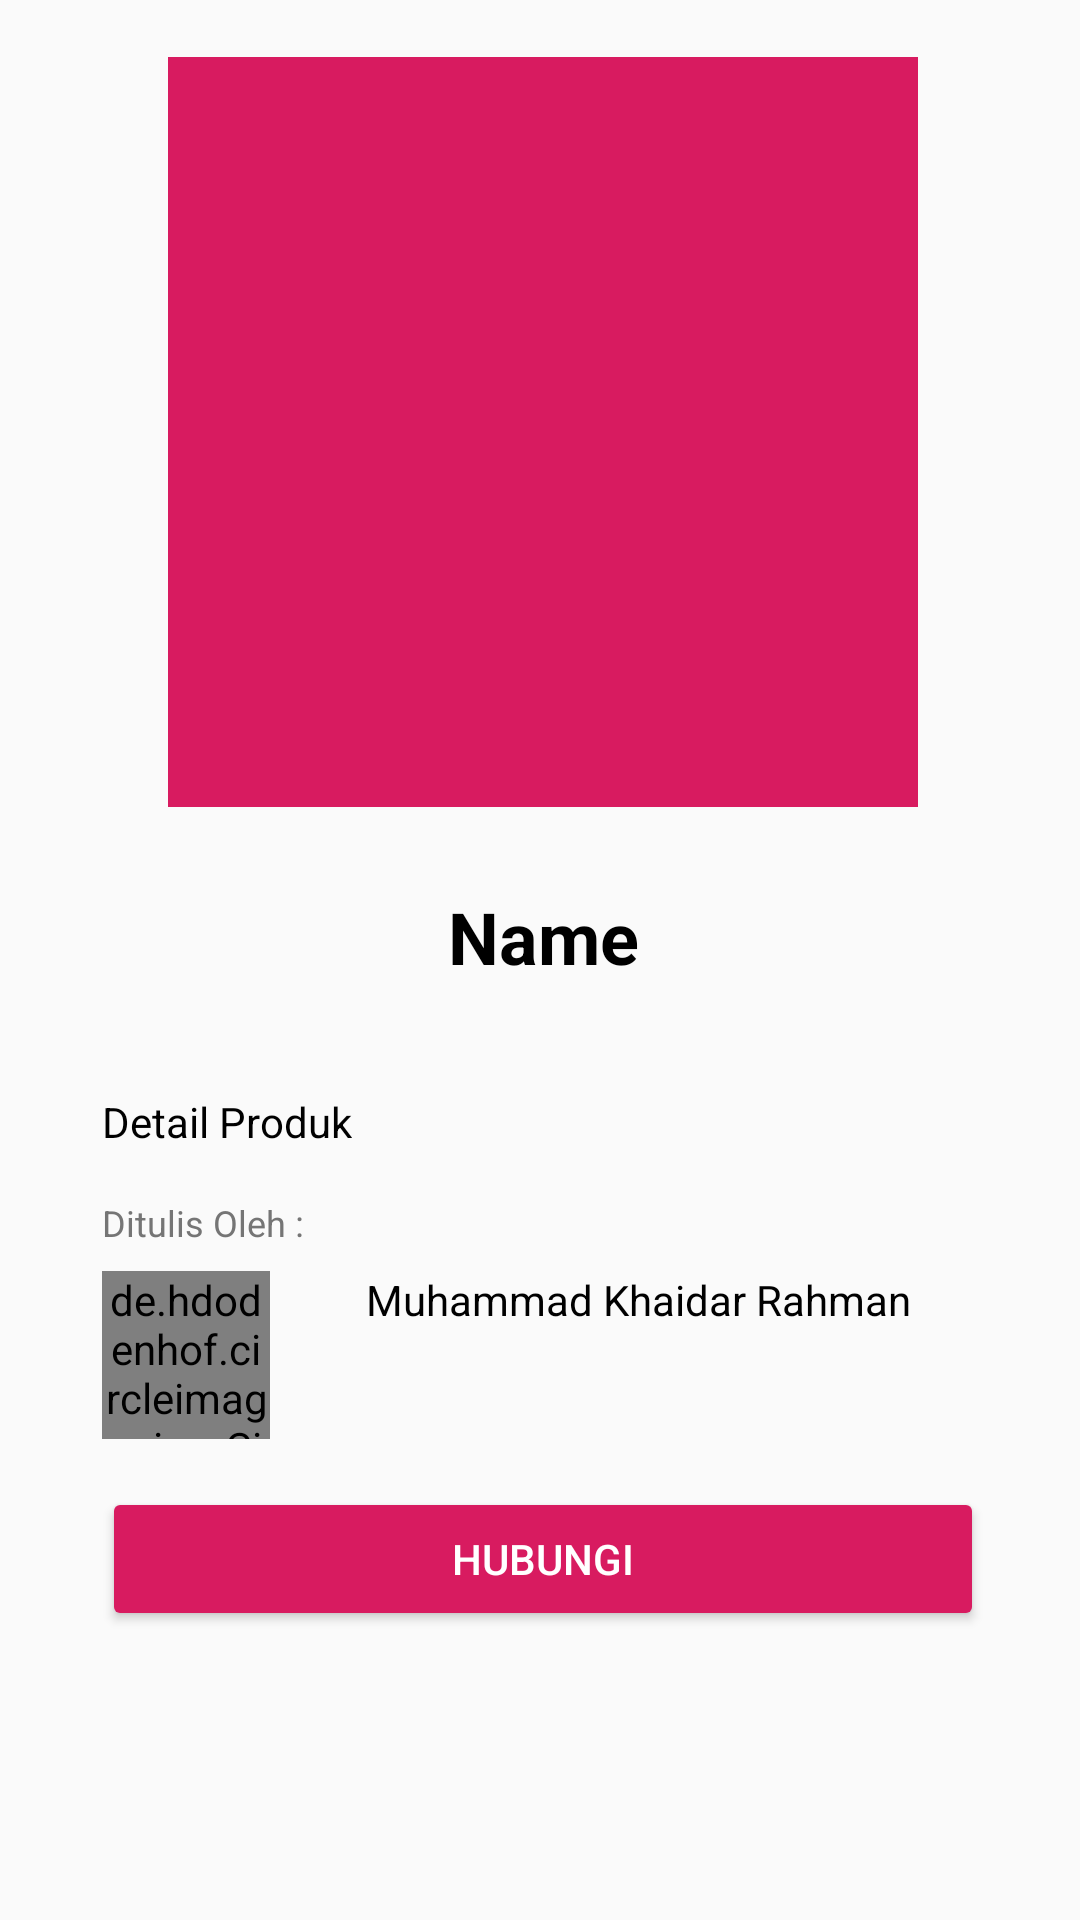

Write the Android layout XML for this screen, with the resource values it uses.
<!-- AndroidManifest.xml: application theme AppTheme -->
<!-- res/layout/activity_detail.xml -->
<?xml version="1.0" encoding="utf-8"?>
<ScrollView xmlns:android="http://schemas.android.com/apk/res/android"
    android:layout_width="match_parent"
    android:layout_height="match_parent"
    xmlns:tools="http://schemas.android.com/tools">

    <LinearLayout
        android:layout_width="match_parent"
        android:layout_height="wrap_content"
        android:orientation="vertical"
        tools:context=".DetailActivity"
        android:paddingLeft="18dp"
        android:paddingRight="16dp"
        android:paddingTop="18dp"
        android:paddingBottom="16dp">

        <ImageView
            android:id="@+id/img_item_photo"
            android:layout_width="250dp"
            android:layout_height="250dp"
            android:layout_gravity="center"
            android:layout_margin="1dp"
            android:layout_marginTop="20dp"
            android:scaleType="centerCrop"
            android:src="@color/colorAccent" />

        <TextView
            android:id="@+id/tv_item_name"
            android:layout_width="match_parent"
            android:layout_height="wrap_content"
            android:layout_gravity="center"
            android:layout_marginTop="10dp"
            android:layout_marginBottom="20dp"
            android:gravity="center"
            android:padding="16dp"
            android:text="Name"
            android:textColor="@android:color/black"
            android:textSize="24sp"
            android:textStyle="bold" />

        <TextView
            style="@style/TextContent"
            android:id="@+id/tv_item_detail"
            android:layout_marginBottom="16dp"
            android:lineSpacingMultiplier="1"
            android:text="@string/content_text"
            android:textColor="@android:color/black" />

        <TextView
            style="@style/TextContent.Subtitle"
            android:layout_marginBottom="8dp"
            android:text="@string/tulis" />

        <RelativeLayout
            android:layout_width="match_parent"
            android:layout_height="wrap_content"
            android:layout_marginLeft="16dp"
            android:layout_marginRight="16dp"
            android:layout_marginBottom="16dp">

            <de.hdodenhof.circleimageview.CircleImageView
                android:id="@+id/profile_image"
                android:layout_width="56dp"
                android:layout_height="56dp"
                android:layout_centerVertical="true"
                android:layout_marginEnd="16dp"
                android:layout_marginRight="16dp"
                android:src="@drawable/profil1" />

            <TextView
                style="@style/TextContent"
                android:layout_toEndOf="@+id/profile_image"
                android:layout_toRightOf="@id/profile_image"
                android:text="@string/my_name"
                android:textColor="@android:color/black" />
        </RelativeLayout>

        <Button
            android:text="@string/Hubungi"
            style="@style/ButtonGeneral"/>
    </LinearLayout>


</ScrollView>
<!-- resources referenced by this layout -->
<resources>
  <color name="colorAccent">#D81B60</color>
  <string name="Hubungi">Hubungi</string>
  <string name="content_text">Detail Produk</string>
  <string name="my_name">Muhammad Khaidar Rahman</string>
  <string name="tulis">Ditulis Oleh :</string>
  <style name="ButtonGeneral" parent="@style/Widget.AppCompat.Button.Colored">
          <item name="android:layout_width">match_parent</item>
          <item name="android:layout_height">wrap_content</item>
          <item name="android:layout_marginRight">16dp</item>
          <item name="android:layout_marginLeft">16dp</item>
          <item name="android:layout_marginBottom">16dp</item>
      </style>
  <style name="TextContent" parent="@style/TextAppearance.AppCompat">
          <item name="android:layout_width">wrap_content</item>
          <item name="android:layout_height">wrap_content</item>
          <item name="android:layout_marginLeft">16dp</item>
          <item name="android:layout_marginRight">16dp</item>
      </style>
  <style name="TextContent.Subtitle">
          <item name="android:textColor">@color/colorSubTitle</item>
          <item name="android:textSize">12sp</item>
      </style>
  <style name="AppTheme" parent="Theme.AppCompat.Light.DarkActionBar">
          
          <item name="colorPrimary">@color/colorPrimary</item>
          <item name="colorPrimaryDark">@color/colorPrimaryDark</item>
          <item name="colorAccent">@color/colorAccent</item>
      </style>
  <color name="colorSubTitle">#757575</color>
  <color name="colorPrimary">#008577</color>
  <color name="colorPrimaryDark">#00574B</color>
</resources>
